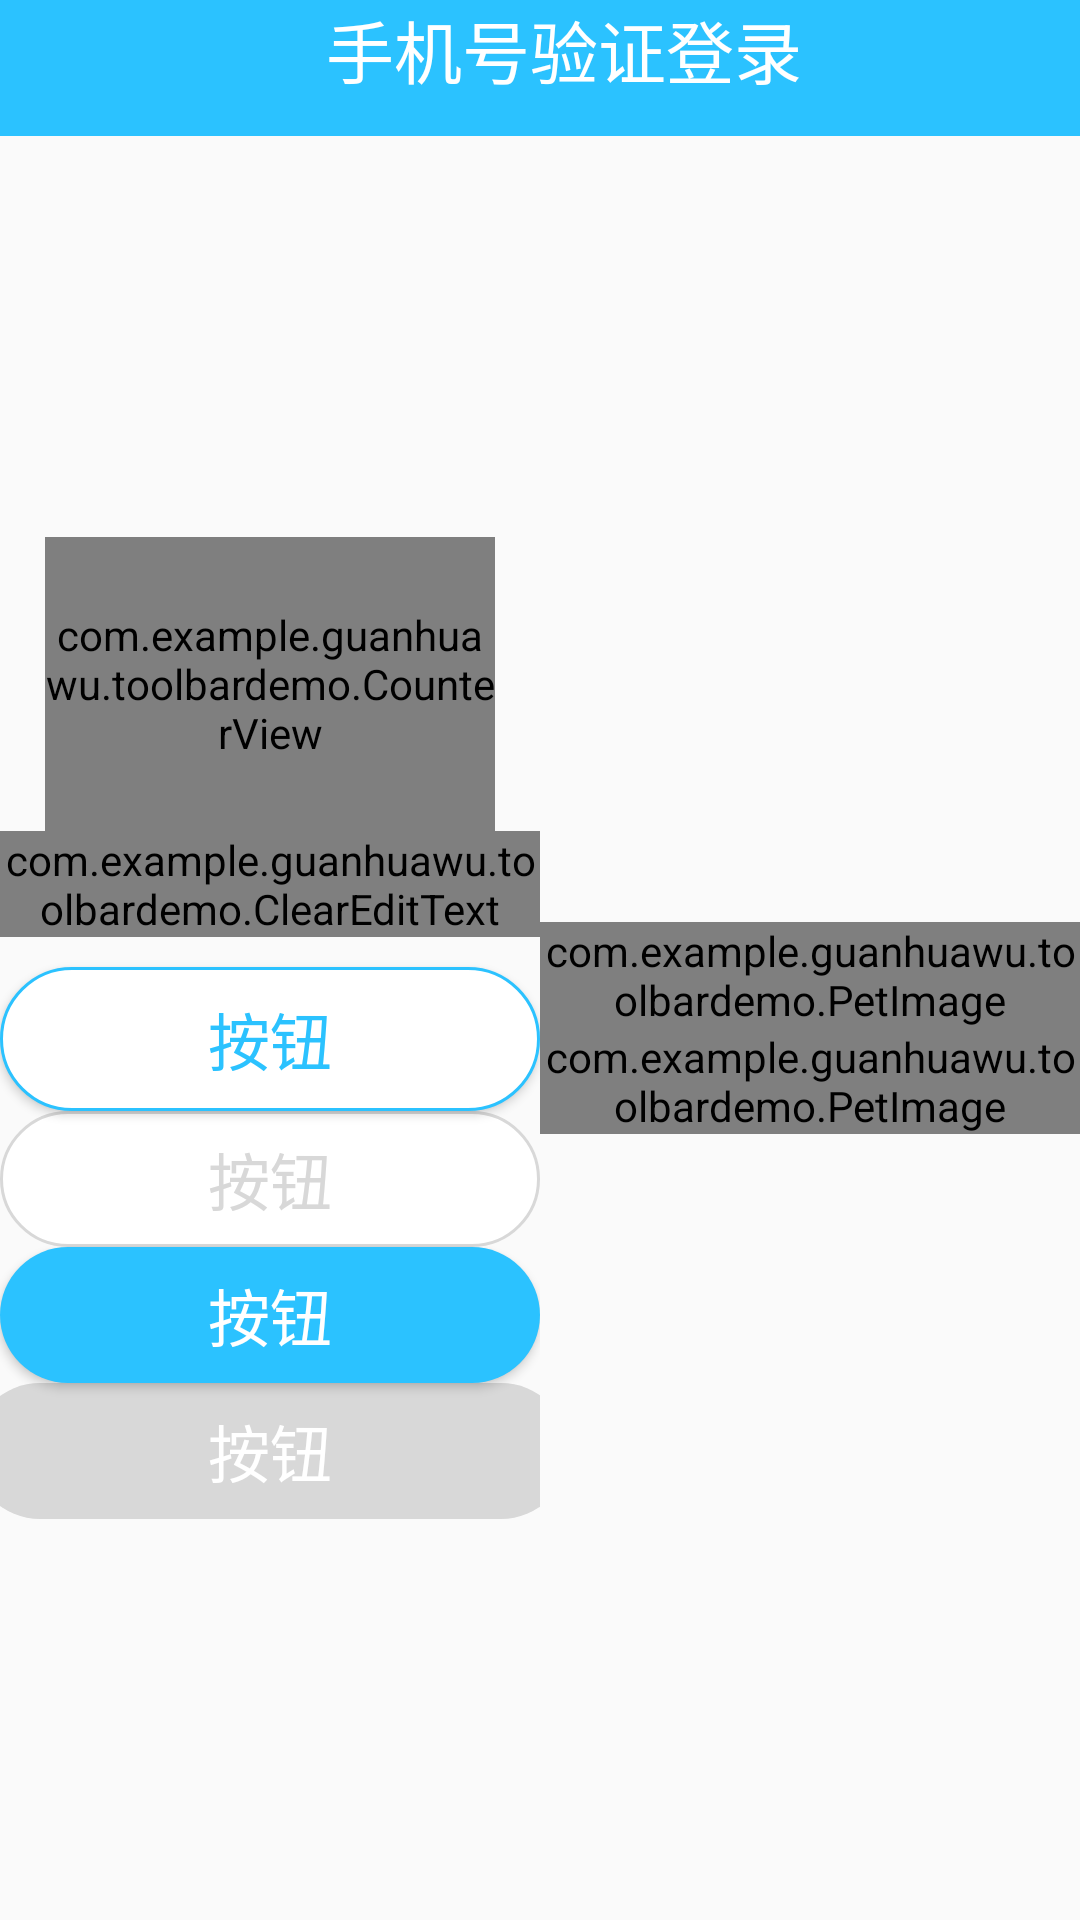

Reconstruct the res/layout file that produces this screen, plus the resources it refers to.
<!-- AndroidManifest.xml: application theme AppTheme -->
<!-- res/layout/activity_toolbar_demo.xml -->
<?xml version="1.0" encoding="utf-8"?>
<LinearLayout xmlns:android="http://schemas.android.com/apk/res/android"
    xmlns:app="http://schemas.android.com/apk/res-auto"
    xmlns:tools="http://schemas.android.com/tools"
    android:layout_width="match_parent"
    android:layout_height="match_parent"
    android:fitsSystemWindows="true"
    android:orientation="vertical"
    tools:context="com.example.guanhuawu.toolbardemo.ToolbarDemo">


    <android.support.v7.widget.Toolbar
        android:id="@+id/toolbar"
        android:layout_width="match_parent"
        android:layout_height="wrap_content"
        android:layout_weight="1"
        android:background="?attr/colorPrimary"
        android:minHeight="44pt"
        android:theme="?attr/actionBarTheme">

        <LinearLayout
            android:layout_width="match_parent"
            android:layout_height="match_parent"
            android:layout_weight="1"
            android:orientation="horizontal">


            <TextView
                android:layout_width="wrap_content"
                android:layout_height="wrap_content"
                android:layout_weight="1"
                android:gravity="center"
                android:text="手机号验证登录"
                android:textColor="#ffffff"
                android:textSize="11pt" />


        </LinearLayout>


    </android.support.v7.widget.Toolbar>


    <LinearLayout
        android:layout_width="match_parent"
        android:layout_height="match_parent"
        android:layout_weight="1"
        android:orientation="horizontal">


        <LinearLayout
            android:layout_width="match_parent"
            android:layout_height="match_parent"
            android:layout_weight="1"
            android:gravity="center"
            android:orientation="vertical"
            android:weightSum="1">

            <com.example.guanhuawu.toolbardemo.CounterView
                android:layout_width="150dp"
                android:layout_height="98dp" />

            <com.example.guanhuawu.toolbardemo.ClearEditText
                android:layout_width="match_parent"
                android:layout_height="wrap_content"
                android:layout_marginBottom="10dp"
                android:drawableLeft="@mipmap/ic_launcher"
                android:ems="10"
                android:hint="Name"
                android:inputType="textPersonName" />

            <Button
                android:id="@+id/auxiliary_button_enable"
                android:layout_width="match_parent"
                android:layout_height="wrap_content"
                android:background="@drawable/auxiliary_button_background_selector"
                android:enabled="true"
                android:text="按钮"
                android:textColor="@drawable/auxiliary_button_textcolor_selector"
                android:textSize="10pt" />

            <Button
                android:id="@+id/auxiliary_button_unenable"
                android:layout_width="match_parent"
                android:layout_height="22pt"
                android:layout_weight="0.00"
                android:background="@drawable/auxiliary_button_background_selector"
                android:enabled="false"
                android:text="按钮"
                android:textColor="@drawable/auxiliary_button_textcolor_selector"
                android:textSize="10pt" />

            <Button
                android:id="@+id/main_button_enable"
                android:layout_width="match_parent"
                android:layout_height="22pt"
                android:layout_weight="0.00"
                android:background="@drawable/main_button_background_selector"
                android:enabled="true"
                android:text="按钮"
                android:textColor="#FFFFFF"
                android:textSize="10pt" />

            <Button
                android:id="@+id/main_button_unenable"
                android:layout_width="199dp"
                android:layout_height="22pt"
                android:layout_weight="0.00"
                android:background="@drawable/main_button_background_selector"
                android:enabled="false"
                android:text="按钮"
                android:textColor="#FFFFFF"
                android:textSize="10pt" />

            <ImageView
                android:layout_width="wrap_content"
                android:layout_height="wrap_content"
                app:srcCompat="@mipmap/ic_launcher" />

        </LinearLayout>

        <LinearLayout
            android:layout_width="match_parent"
            android:layout_height="match_parent"
            android:layout_weight="1"
            android:gravity="center"
            android:orientation="vertical"
            android:weightSum="1">

            <com.example.guanhuawu.toolbardemo.PetImage
                android:id="@+id/first_circle_view"
                android:layout_width="wrap_content"
                android:layout_height="wrap_content"
                ></com.example.guanhuawu.toolbardemo.PetImage>

            <com.example.guanhuawu.toolbardemo.PetImage
                android:id="@+id/second_circle_view"
                android:layout_width="wrap_content"
                android:layout_height="wrap_content"
                ></com.example.guanhuawu.toolbardemo.PetImage>

        </LinearLayout>
    </LinearLayout>

</LinearLayout>
<!-- resources referenced by this layout -->
<resources>
  <!-- drawable auxiliary_button_background_selector (drawable) -->
  <?xml version="1.0" encoding="utf-8"?>
  <selector xmlns:android="http://schemas.android.com/apk/res/android">
  
      <item android:drawable="@drawable/auxiliary_button_enable" android:state_enabled="true" android:state_pressed="false"></item>
  
      <item android:drawable="@drawable/auxiliary_button_pressed" android:state_enabled="true" android:state_pressed="true"></item>
  
      <item android:drawable="@drawable/auxiliary_button_disable" android:state_enabled="false"></item>
  
  </selector>
  <!-- drawable auxiliary_button_textcolor_selector (drawable) -->
  <?xml version="1.0" encoding="utf-8"?>
  <selector xmlns:android="http://schemas.android.com/apk/res/android">
      <item android:color="#2BC2FF"  android:state_enabled="true" android:state_pressed="false"></item>
  
      <item android:color="#2BC2FF" android:state_enabled="true" android:state_pressed="true"></item>
  
      <item android:color="#D8D8D8" android:state_enabled="false"></item>
  </selector>
  <!-- drawable main_button_background_selector (drawable) -->
  <?xml version="1.0" encoding="utf-8"?>
  <selector xmlns:android="http://schemas.android.com/apk/res/android">
  
      <item android:drawable="@drawable/main_button_enable" android:state_enabled="true" android:state_pressed="false"></item>
  
      <item android:drawable="@drawable/main_button_pressed" android:state_enabled="true" android:state_pressed="true"></item>
  
      <item android:drawable="@drawable/main_button_disable" android:state_enabled="false"></item>
  
  </selector>
  <style name="AppTheme" parent="Theme.AppCompat.Light.NoActionBar">
          
          <item name="colorPrimary">#2BC2FF</item>
          <item name="colorPrimaryDark">#2BC2FF</item>
          <item name="colorAccent">@color/colorAccent</item>
      </style>
  <!-- drawable auxiliary_button_enable (drawable) -->
  <?xml version="1.0" encoding="utf-8"?>
  <shape xmlns:android="http://schemas.android.com/apk/res/android">
      <solid android:color="@color/alo7_white"></solid>
      <corners android:radius="22pt"></corners>
      <stroke android:color="@color/alo7_blue" android:width="1dp" ></stroke>
  </shape>
  <!-- drawable auxiliary_button_pressed (drawable) -->
  <?xml version="1.0" encoding="utf-8"?>
  <shape xmlns:android="http://schemas.android.com/apk/res/android">
      <solid android:color="#EEFAFF"></solid>
      <corners android:radius="22pt"></corners>
      <stroke android:color="#2BC2FF" android:width="1dp"></stroke>
  </shape>
  <!-- drawable auxiliary_button_disable (drawable) -->
  <?xml version="1.0" encoding="utf-8"?>
  <shape xmlns:android="http://schemas.android.com/apk/res/android">
      <solid android:color="#ffffff"></solid>
      <corners android:radius="22pt"></corners>
      <stroke
          android:width="1dp"
          android:color="#D8D8D8"></stroke>
  </shape>
  <!-- drawable main_button_enable (drawable) -->
  <?xml version="1.0" encoding="utf-8"?>
  <shape xmlns:android="http://schemas.android.com/apk/res/android">
      <solid android:color="@color/alo7_blue"></solid>
      <corners android:radius="22pt"></corners>
  </shape>
  <!-- drawable main_button_pressed (drawable) -->
  <?xml version="1.0" encoding="utf-8"?>
  <shape xmlns:android="http://schemas.android.com/apk/res/android">
      <solid android:color="#039BE5"></solid>
      <corners android:radius="22pt"></corners>
  </shape>
  <!-- drawable main_button_disable (drawable) -->
  <?xml version="1.0" encoding="utf-8"?>
  <shape xmlns:android="http://schemas.android.com/apk/res/android">
      <solid android:color="#D8D8D8"></solid>
      <corners android:radius="22pt"></corners>
  </shape>
  <color name="colorAccent">#FF4081</color>
  <color name="alo7_white">#FFFFFF</color>
  <color name="alo7_blue">#2BC2FF</color>
</resources>
